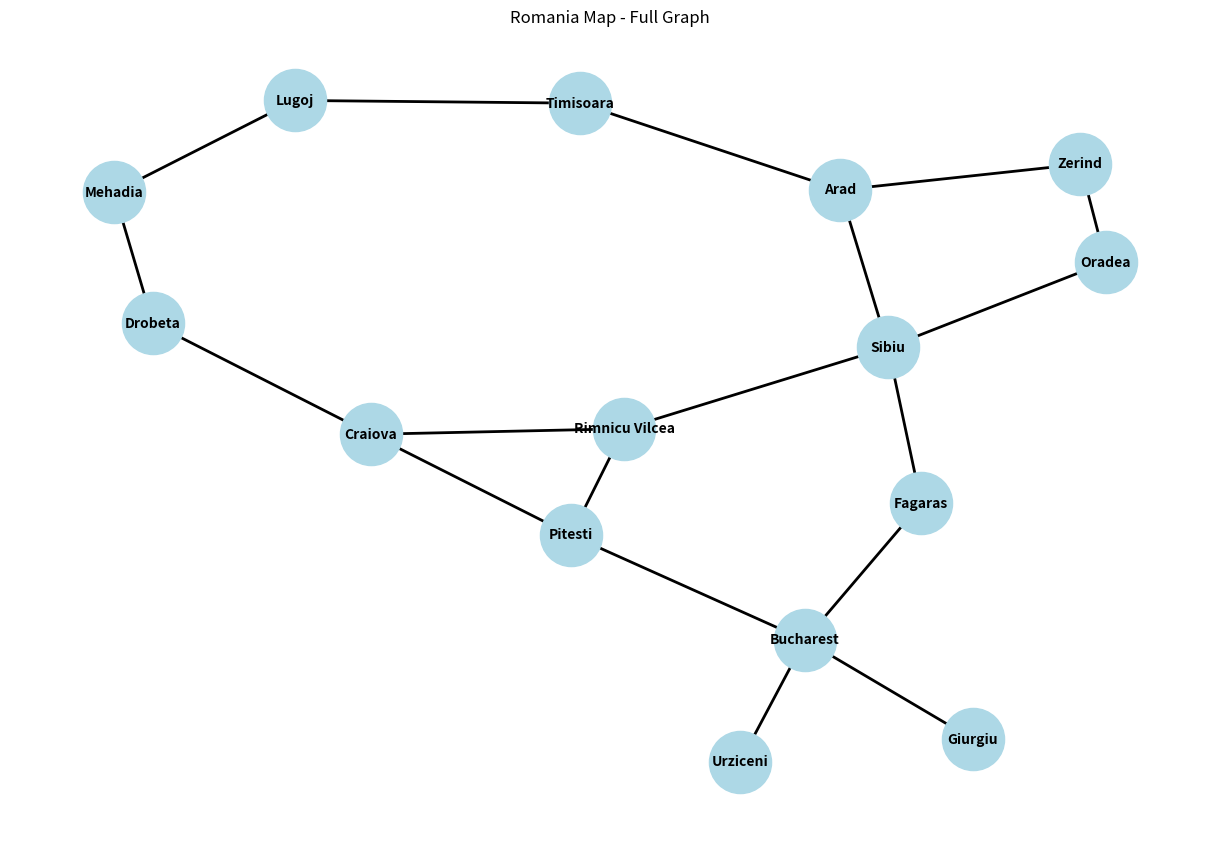
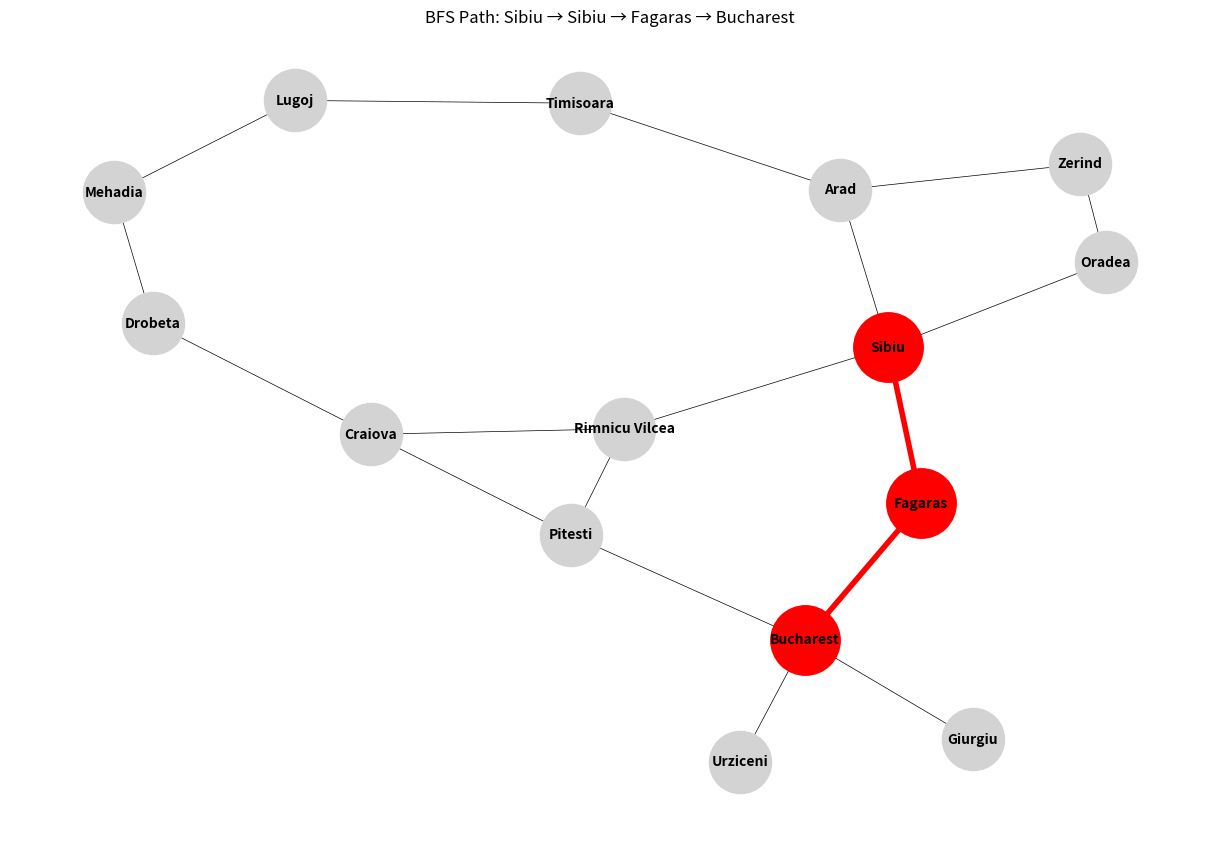

Write the Python code that produced these figures, in order.

import networkx as nx
import matplotlib.pyplot as plt
from collections import deque

# Romania Graph
romania_graph = {
    'Arad': ['Zerind', 'Timisoara', 'Sibiu'],
    'Zerind': ['Arad', 'Oradea'],
    'Oradea': ['Zerind', 'Sibiu'],
    'Sibiu': ['Arad', 'Oradea', 'Fagaras', 'Rimnicu Vilcea'],
    'Timisoara': ['Arad', 'Lugoj'],
    'Lugoj': ['Timisoara', 'Mehadia'],
    'Mehadia': ['Lugoj', 'Drobeta'],
    'Drobeta': ['Mehadia', 'Craiova'],
    'Craiova': ['Drobeta', 'Rimnicu Vilcea', 'Pitesti'],
    'Rimnicu Vilcea': ['Sibiu', 'Craiova', 'Pitesti'],
    'Fagaras': ['Sibiu', 'Bucharest'],
    'Pitesti': ['Rimnicu Vilcea', 'Craiova', 'Bucharest'],
    'Bucharest': ['Fagaras', 'Pitesti', 'Giurgiu', 'Urziceni']
}

def bfs(graph, start, goal):
    queue = deque()
    visited = set()
    parent = {}
    
    queue.append(start)
    visited.add(start)
    parent[start] = None
    
    while queue:
        current = queue.popleft()
        if current == goal:
            break
        for neighbor in graph[current]:
            if neighbor not in visited:
                queue.append(neighbor)
                visited.add(neighbor)
                parent[neighbor] = current
    return parent

def get_path(parent, goal):
    path = []
    current = goal
    while current is not None:
        path.append(current)
        current = parent.get(current)
    return path[::-1]

# RUN BFS
parent_bfs = bfs(romania_graph, 'Sibiu', 'Bucharest')
bfs_path = get_path(parent_bfs, 'Bucharest')
print("BFS Path:", " → ".join(bfs_path))

# Create NetworkX graph
G = nx.Graph(romania_graph)

# Draw full Romania map
plt.figure(figsize=(12, 8))
pos = nx.spring_layout(G)
nx.draw(G, pos, with_labels=True, node_color='lightblue', 
        node_size=2000, font_size=10, font_weight='bold', width=2)
plt.title("Romania Map - Full Graph")
plt.show()

# Highlight BFS path
plt.figure(figsize=(12, 8))
nx.draw(G, pos, with_labels=True, node_color='lightgray', 
        node_size=2000, font_size=10, font_weight='bold', width=0.5)
nx.draw_networkx_edges(G, pos, edgelist=[(bfs_path[i], bfs_path[i+1]) for i in range(len(bfs_path)-1)], 
                       edge_color='red', width=4)
nx.draw_networkx_nodes(G, pos, nodelist=bfs_path, node_color='red', node_size=2500)
plt.title("BFS Path: Sibiu → " + " → ".join(bfs_path))
plt.show()
